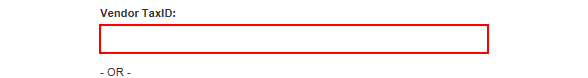
Task: REFramework Implementation of Extracting Vendor Information from these Cities: Iasi, Bucuresti, Torino, Stuttgart, Berlin
Workflow: ACME_SearchTaxID

Step 1: type [in_VendorTaxID] into the text box in window 'ACME System 1 -*'

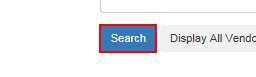
Step 2: click on the button in window 'ACME System 1 - *'
